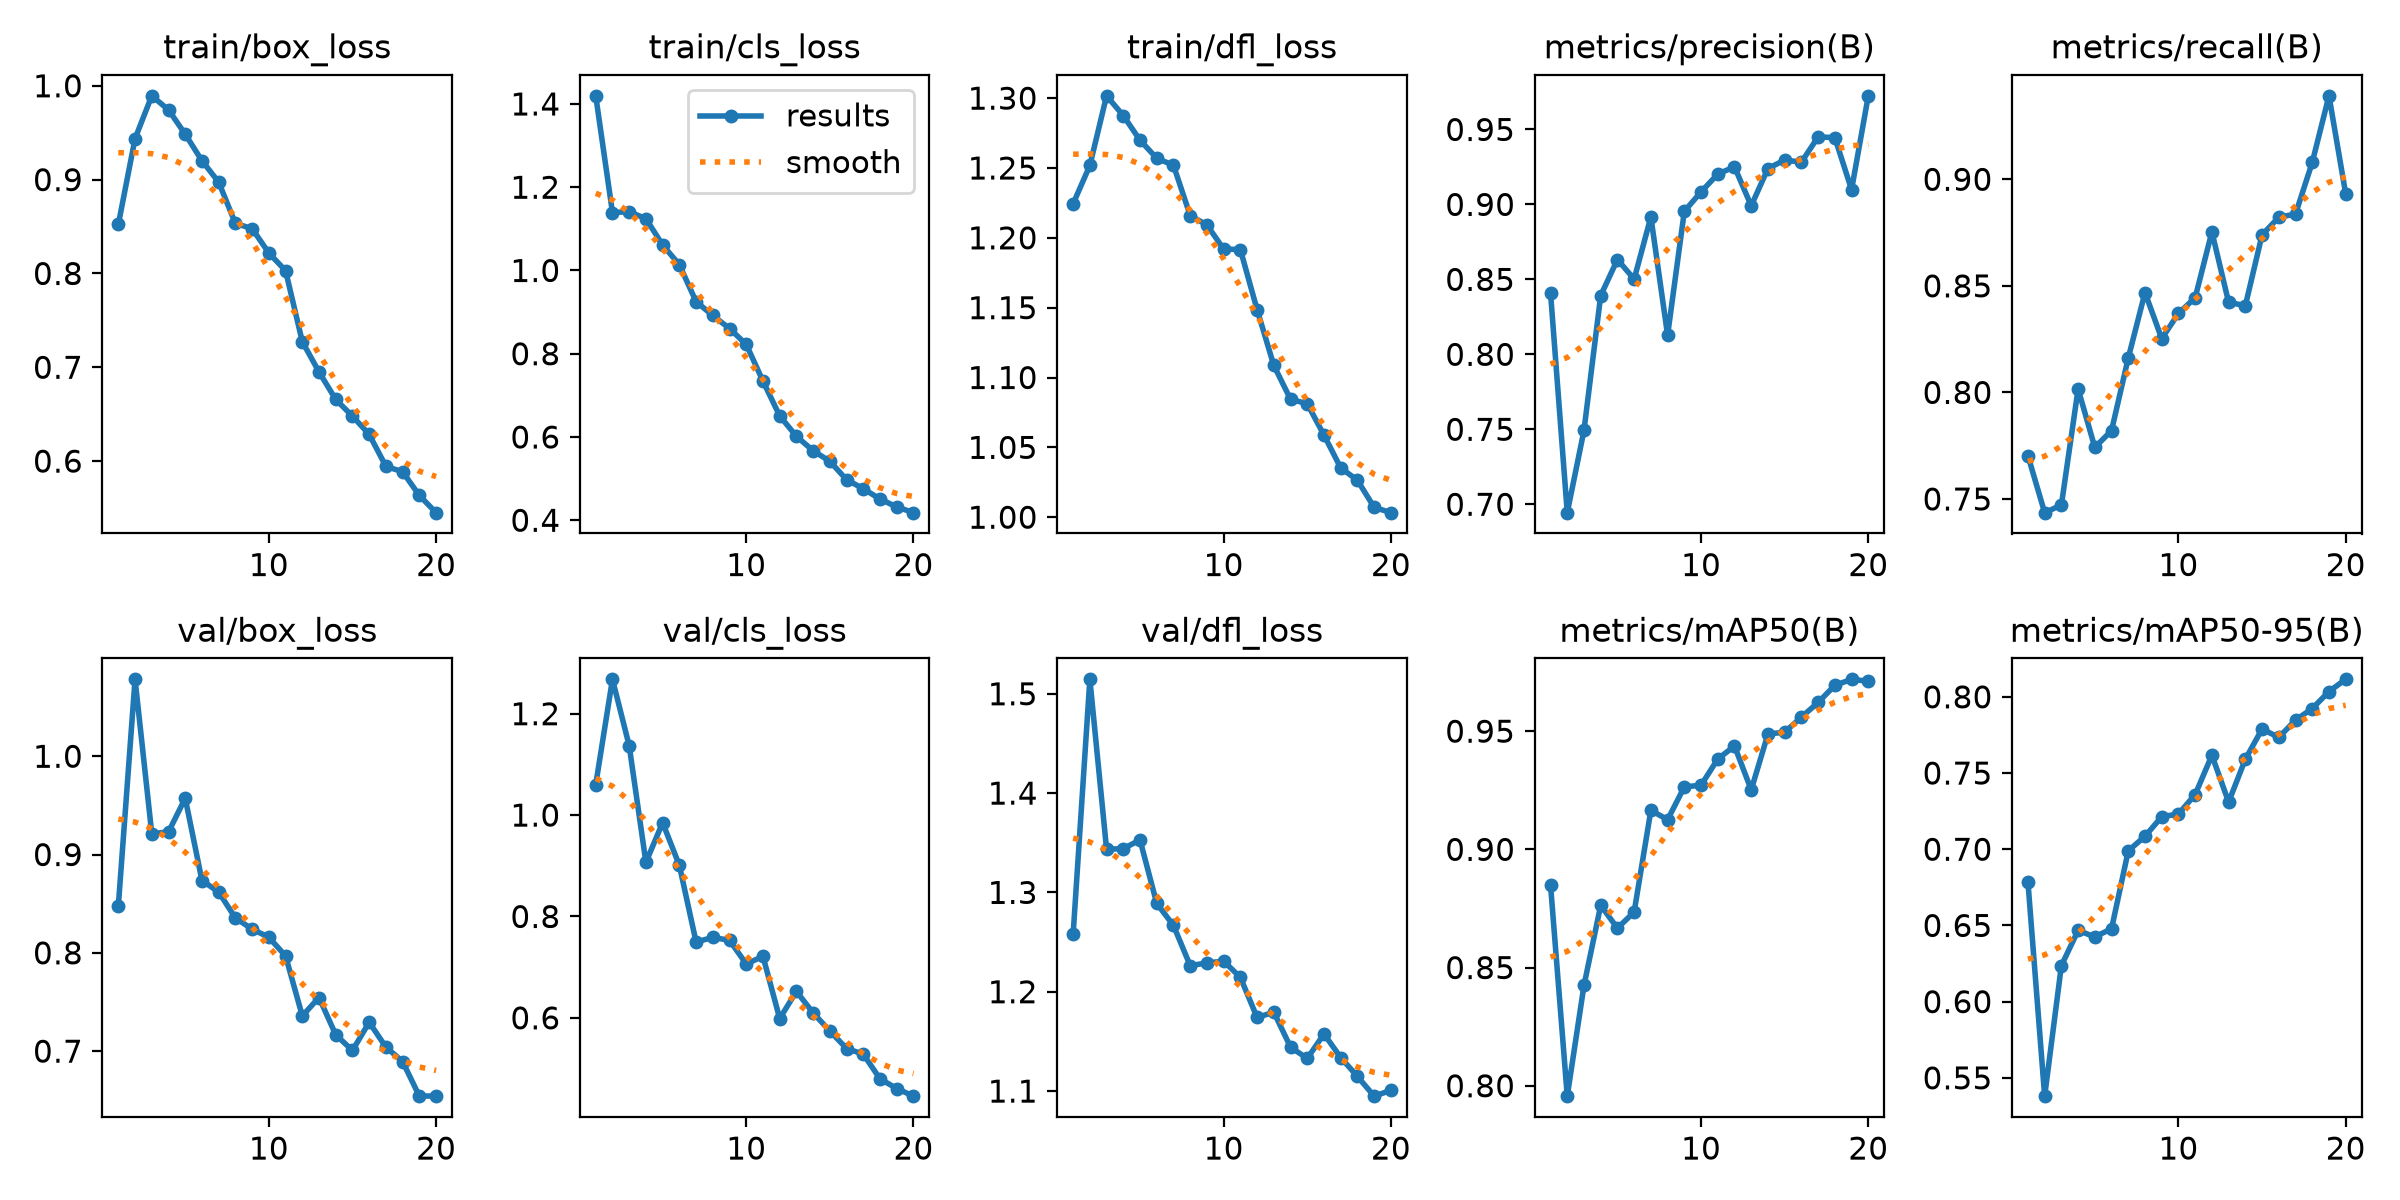

The data file committed next to this chart (first rows):
epoch, time, train/box_loss, train/cls_loss, train/dfl_loss, metrics/precision(B), metrics/recall(B), metrics/mAP50(B), metrics/mAP50-95(B), val/box_loss, val/cls_loss, val/dfl_loss, lr/pg0, lr/pg1, lr/pg2
1, 24.52, 0.8522, 1.42, 1.224, 0.841, 0.7703, 0.885, 0.6785, 0.8479, 1.06, 1.258, 0.0004135, 0.0004135, 0.0004135
2, 48.83, 0.9437, 1.139, 1.252, 0.6944, 0.7436, 0.7956, 0.538, 1.078, 1.268, 1.515, 0.0007891, 0.0007891, 0.0007891
3, 73.01, 0.9893, 1.141, 1.302, 0.7493, 0.7471, 0.8424, 0.6237, 0.9212, 1.137, 1.343, 0.001123, 0.001123, 0.001123
4, 97.23, 0.9743, 1.125, 1.287, 0.8392, 0.8016, 0.8763, 0.6467, 0.9231, 0.9067, 1.344, 0.001064, 0.001064, 0.001064
5, 122.7, 0.9484, 1.061, 1.27, 0.8632, 0.7742, 0.8667, 0.6425, 0.9573, 0.985, 1.353, 0.001002, 0.001002, 0.001002
6, 146.7, 0.9202, 1.014, 1.257, 0.8502, 0.7821, 0.8735, 0.6478, 0.8736, 0.9009, 1.289, 0.0009406, 0.0009406, 0.0009406
7, 171, 0.8973, 0.9252, 1.252, 0.8916, 0.8162, 0.9165, 0.699, 0.8619, 0.7498, 1.267, 0.0008787, 0.0008787, 0.0008787
8, 195, 0.8533, 0.8919, 1.216, 0.8128, 0.8468, 0.9125, 0.7085, 0.8354, 0.7585, 1.226, 0.0008169, 0.0008169, 0.0008169
9, 219, 0.8478, 0.8606, 1.209, 0.8954, 0.8252, 0.9264, 0.7213, 0.8242, 0.753, 1.229, 0.000755, 0.000755, 0.000755
10, 242.9, 0.8218, 0.8225, 1.192, 0.9083, 0.837, 0.9271, 0.7231, 0.8158, 0.7063, 1.231, 0.0006931, 0.0006931, 0.0006931
11, 264.3, 0.803, 0.7342, 1.192, 0.9202, 0.8445, 0.9382, 0.7359, 0.7969, 0.7213, 1.214, 0.0006312, 0.0006312, 0.0006312
12, 285.4, 0.7273, 0.6508, 1.149, 0.9251, 0.8753, 0.9437, 0.7616, 0.7358, 0.5986, 1.174, 0.0005694, 0.0005694, 0.0005694
13, 306.8, 0.695, 0.6016, 1.109, 0.8991, 0.8423, 0.9252, 0.731, 0.7546, 0.6522, 1.179, 0.0005075, 0.0005075, 0.0005075
14, 328, 0.6657, 0.5669, 1.084, 0.924, 0.8407, 0.9488, 0.7591, 0.7167, 0.6098, 1.144, 0.0004456, 0.0004456, 0.0004456
15, 349.3, 0.6479, 0.5416, 1.081, 0.9296, 0.8739, 0.9496, 0.7789, 0.7007, 0.574, 1.133, 0.0003837, 0.0003837, 0.0003837
16, 370.5, 0.6284, 0.4974, 1.059, 0.9282, 0.8822, 0.9559, 0.7734, 0.7294, 0.5395, 1.158, 0.0003219, 0.0003219, 0.0003219
17, 391.5, 0.5944, 0.4757, 1.035, 0.945, 0.8837, 0.9621, 0.7848, 0.7041, 0.5283, 1.134, 0.00026, 0.00026, 0.00026
18, 412.6, 0.5886, 0.4509, 1.026, 0.9446, 0.9079, 0.9694, 0.7923, 0.6894, 0.4796, 1.115, 0.0001981, 0.0001981, 0.0001981
19, 433.7, 0.5634, 0.432, 1.007, 0.9098, 0.9392, 0.9719, 0.8035, 0.6542, 0.4606, 1.095, 0.0001363, 0.0001363, 0.0001363
20, 454.8, 0.5451, 0.4183, 1.003, 0.9724, 0.8932, 0.9711, 0.8115, 0.6544, 0.4455, 1.101, 7.4375e-05, 7.4375e-05, 7.4375e-05
